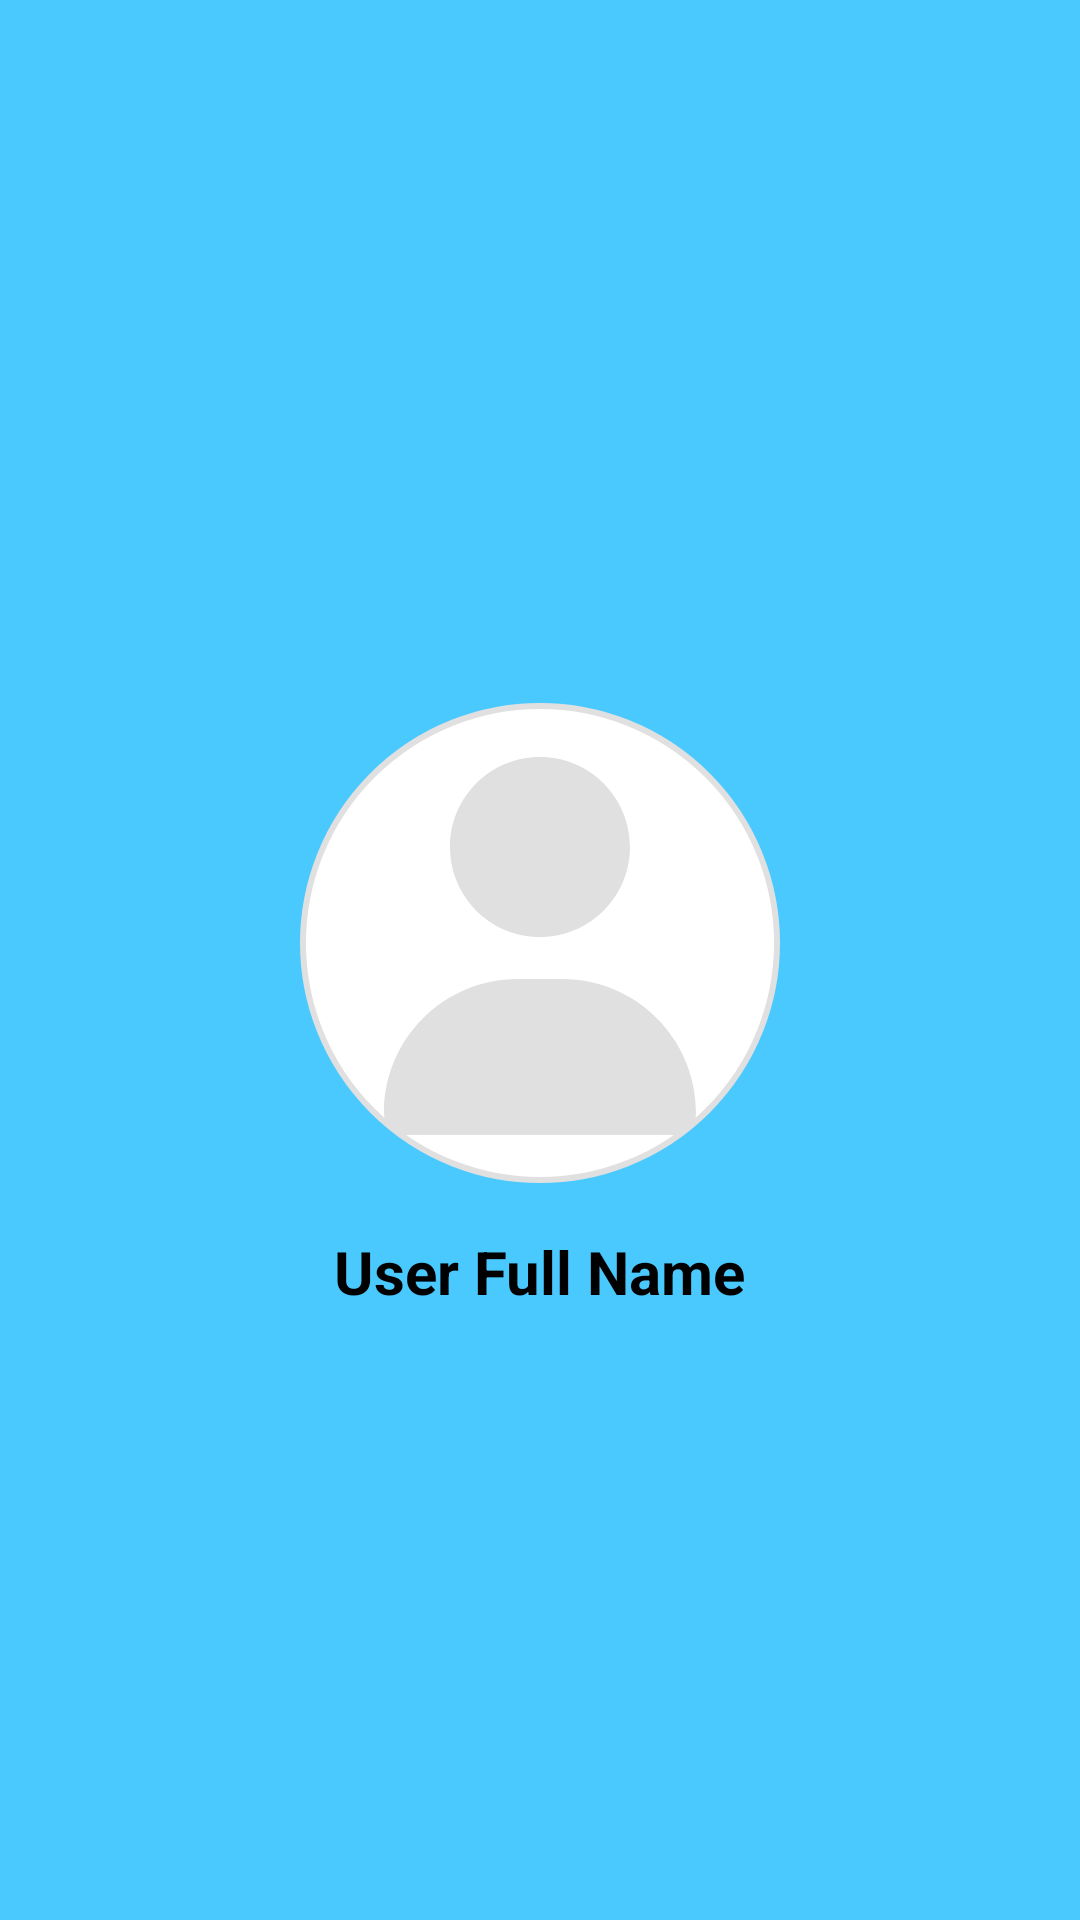

Write the Android layout XML for this screen, with the resource values it uses.
<!-- AndroidManifest.xml: application theme Theme.Vitalize -->
<!-- res/layout/nav_header.xml -->
<?xml version="1.0" encoding="utf-8"?>
<LinearLayout xmlns:android="http://schemas.android.com/apk/res/android"
    xmlns:app="http://schemas.android.com/apk/res-auto"
    android:layout_width="match_parent"
    android:layout_height="280dp"
    android:orientation="vertical"
    android:gravity="center"
    android:background="@color/splashendColor"
    android:paddingTop="32dp">

    
<FrameLayout
android:layout_width="160dp"
android:layout_height="160dp"
android:background="@drawable/circle_white_bg"
android:gravity="center">


<ImageView
    android:id="@+id/imgProfile"
    android:layout_width="match_parent"
    android:layout_height="match_parent"
    android:adjustViewBounds="true"
    android:scaleType="fitCenter"
    android:src="@drawable/ic_user"
    app:tint="@color/lightGray" />
</FrameLayout>


<TextView
android:id="@+id/tvUserNameHeader"
android:layout_width="wrap_content"
android:layout_height="wrap_content"
android:ellipsize="end"
android:singleLine="true"
android:marqueeRepeatLimit="marquee_forever"
android:scrollHorizontally="true"
android:focusable="true"
android:focusableInTouchMode="true"




android:text="User Full Name"
android:textSize="20sp"
android:textStyle="bold"
android:textColor="@color/black"
android:layout_marginTop="16dp"/>
    </LinearLayout>
<!-- resources referenced by this layout -->
<resources>
  <color name="black">#FF000000</color>
  <color name="lightGray">#E0E0E0</color>
  <color name="splashendColor">#4AC9FF</color>
  <!-- drawable circle_white_bg (drawable) -->
  <?xml version="1.0" encoding="utf-8"?>
  <shape xmlns:android="http://schemas.android.com/apk/res/android"
      android:shape="oval">
      <solid android:color="@android:color/white"/>
      <size android:width="120dp" android:height="120dp"/> 
      <stroke android:width="2dp" android:color="@color/lightGray"/> 
  </shape>
  <!-- drawable ic_user (drawable) -->
  <vector xmlns:android="http://schemas.android.com/apk/res/android" android:height="24dp" android:viewportHeight="640" android:viewportWidth="640" android:width="24dp">
        
      <path android:fillColor="#FF000000" android:pathData="M320,312C386.3,312 440,258.3 440,192C440,125.7 386.3,72 320,72C253.7,72 200,125.7 200,192C200,258.3 253.7,312 320,312zM290.3,368C191.8,368 112,447.8 112,546.3C112,562.7 125.3,576 141.7,576L498.3,576C514.7,576 528,562.7 528,546.3C528,447.8 448.2,368 349.7,368L290.3,368z"/>
      
  </vector>
  <style name="Theme.Vitalize" parent="Base.Theme.Vitalize" />
  <style name="Base.Theme.Vitalize" parent="Theme.Material3.DayNight.NoActionBar">
          
          <item name="colorPrimary">@color/primaryBlue</item>
          <item name="colorPrimaryVariant">@color/primaryBlue</item>
          <item name="colorOnPrimary">@color/white</item>
          <item name="android:statusBarColor">@color/primaryBlue</item>
          <item name="android:navigationBarColor">@color/white</item>
      </style>
  <color name="primaryBlue">#3BA9F7</color>
  <color name="white">#FFFFFFFF</color>
</resources>
